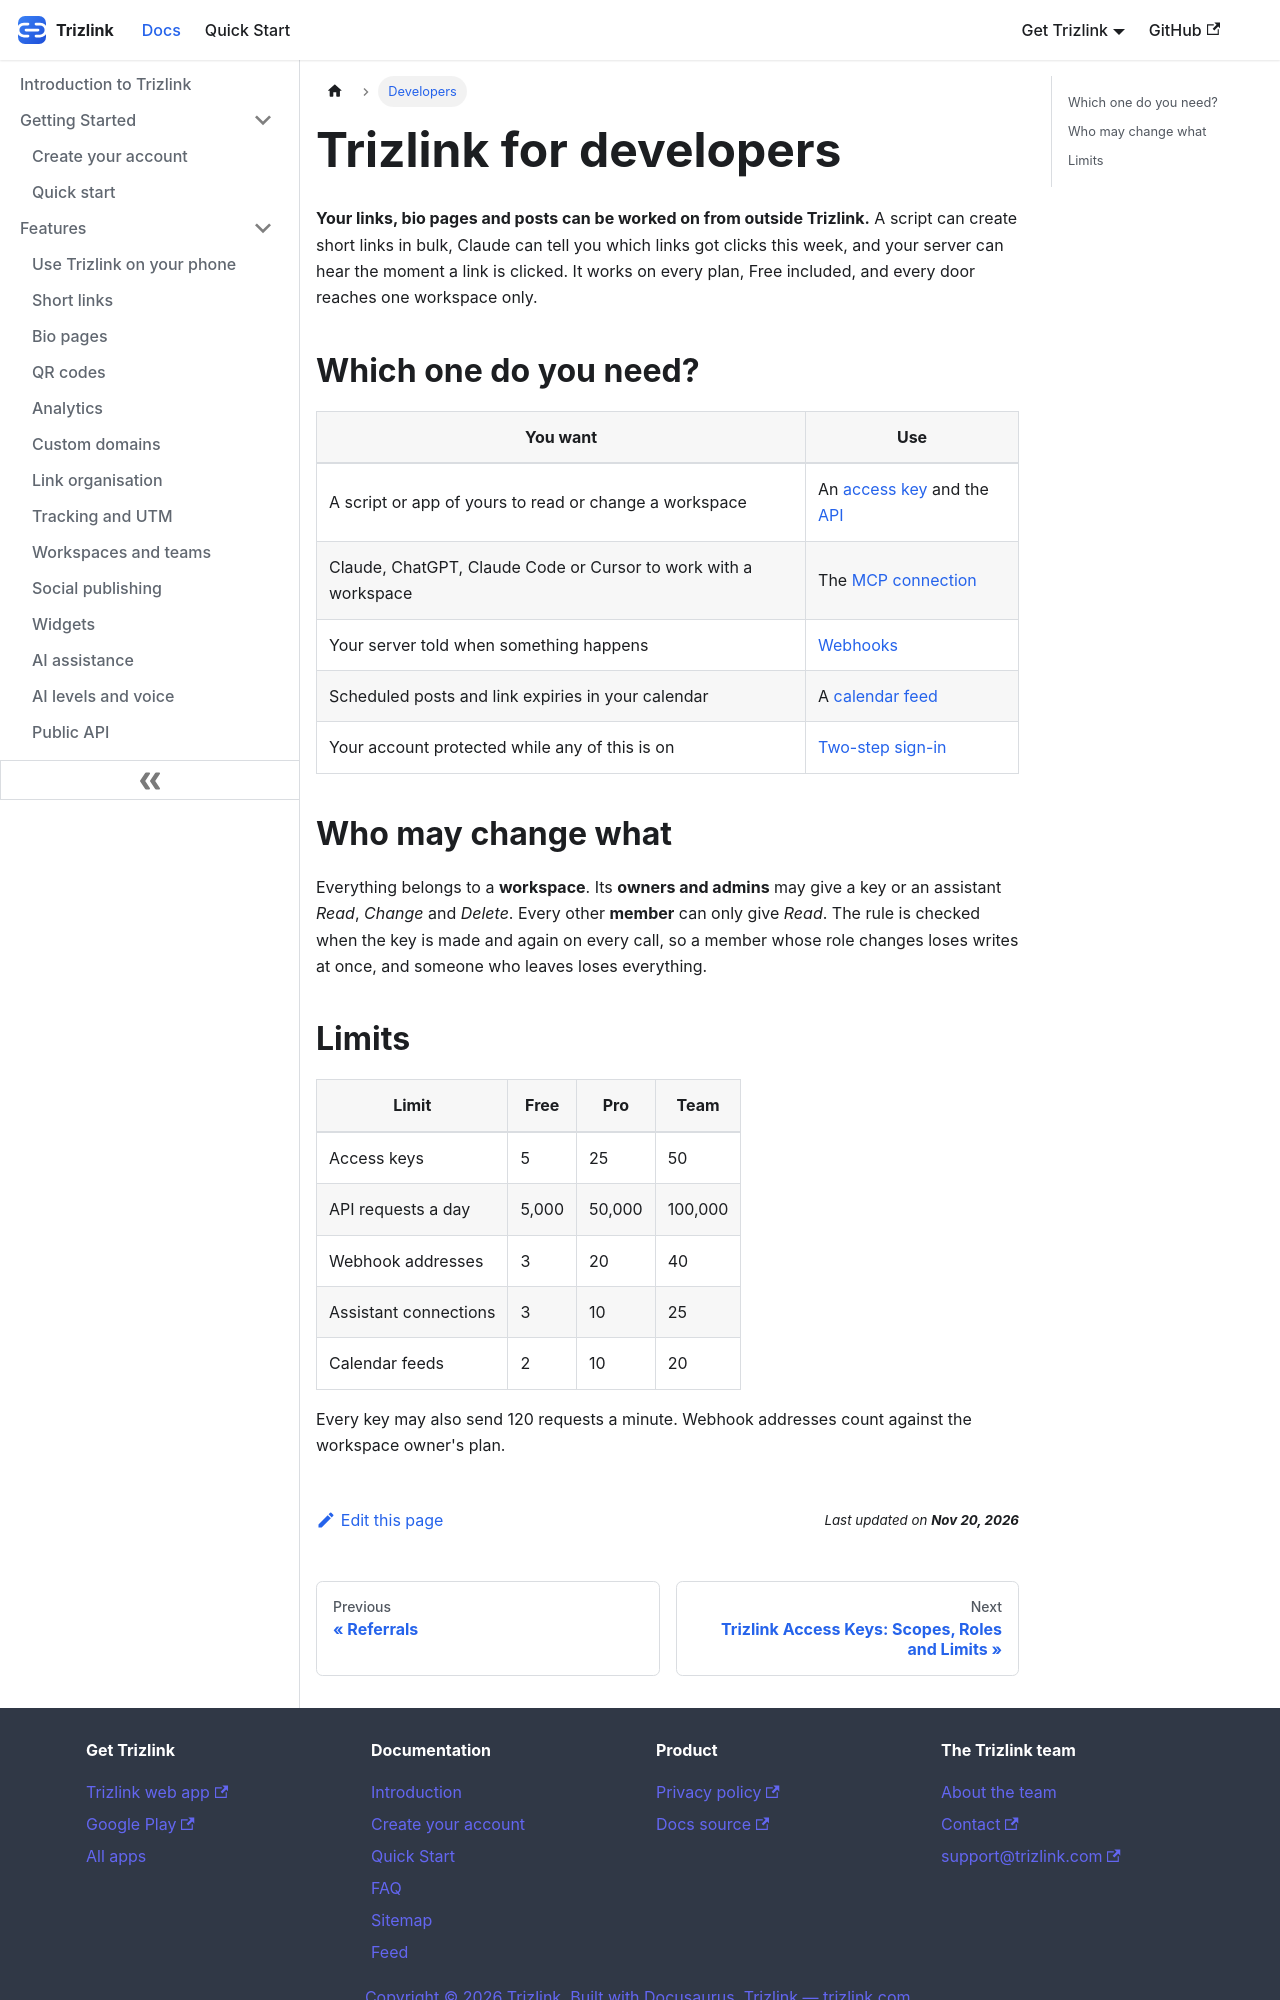

repository: aoneahsan/trizlink-docs · page: developers/index.html · generator: docusaurus

---
title: "Trizlink for developers"
description: "Use Trizlink from a script, an AI assistant, another app or your calendar: one API, one assistant connection, signed webhooks and two-step sign-in, per workspace, on every plan."
slug: /developers
sidebar_position: 1
keywords: [trizlink api, trizlink mcp, trizlink webhooks, access key]
---

# Trizlink for developers

**Your links, bio pages and posts can be worked on from outside Trizlink.** A script can create short links in
bulk, Claude can tell you which links got clicks this week, and your server can hear the moment a link is clicked.
It works on every plan, Free included, and every door reaches one workspace only.

## Which one do you need?

| You want | Use |
|---|---|
| A script or app of yours to read or change a workspace | An [access key](./authentication.md) and the [API](./api.md) |
| Claude, ChatGPT, Claude Code or Cursor to work with a workspace | The [MCP connection](./mcp.md) |
| Your server told when something happens | [Webhooks](./webhooks.md) |
| Scheduled posts and link expiries in your calendar | A [calendar feed](./calendar-feed.md) |
| Your account protected while any of this is on | [Two-step sign-in](./two-step-sign-in.md) |

## Who may change what

Everything belongs to a **workspace**. Its **owners and admins** may give a key or an assistant *Read*, *Change*
and *Delete*. Every other **member** can only give *Read*. The rule is checked when the key is made and again on
every call, so a member whose role changes loses writes at once, and someone who leaves loses everything.
